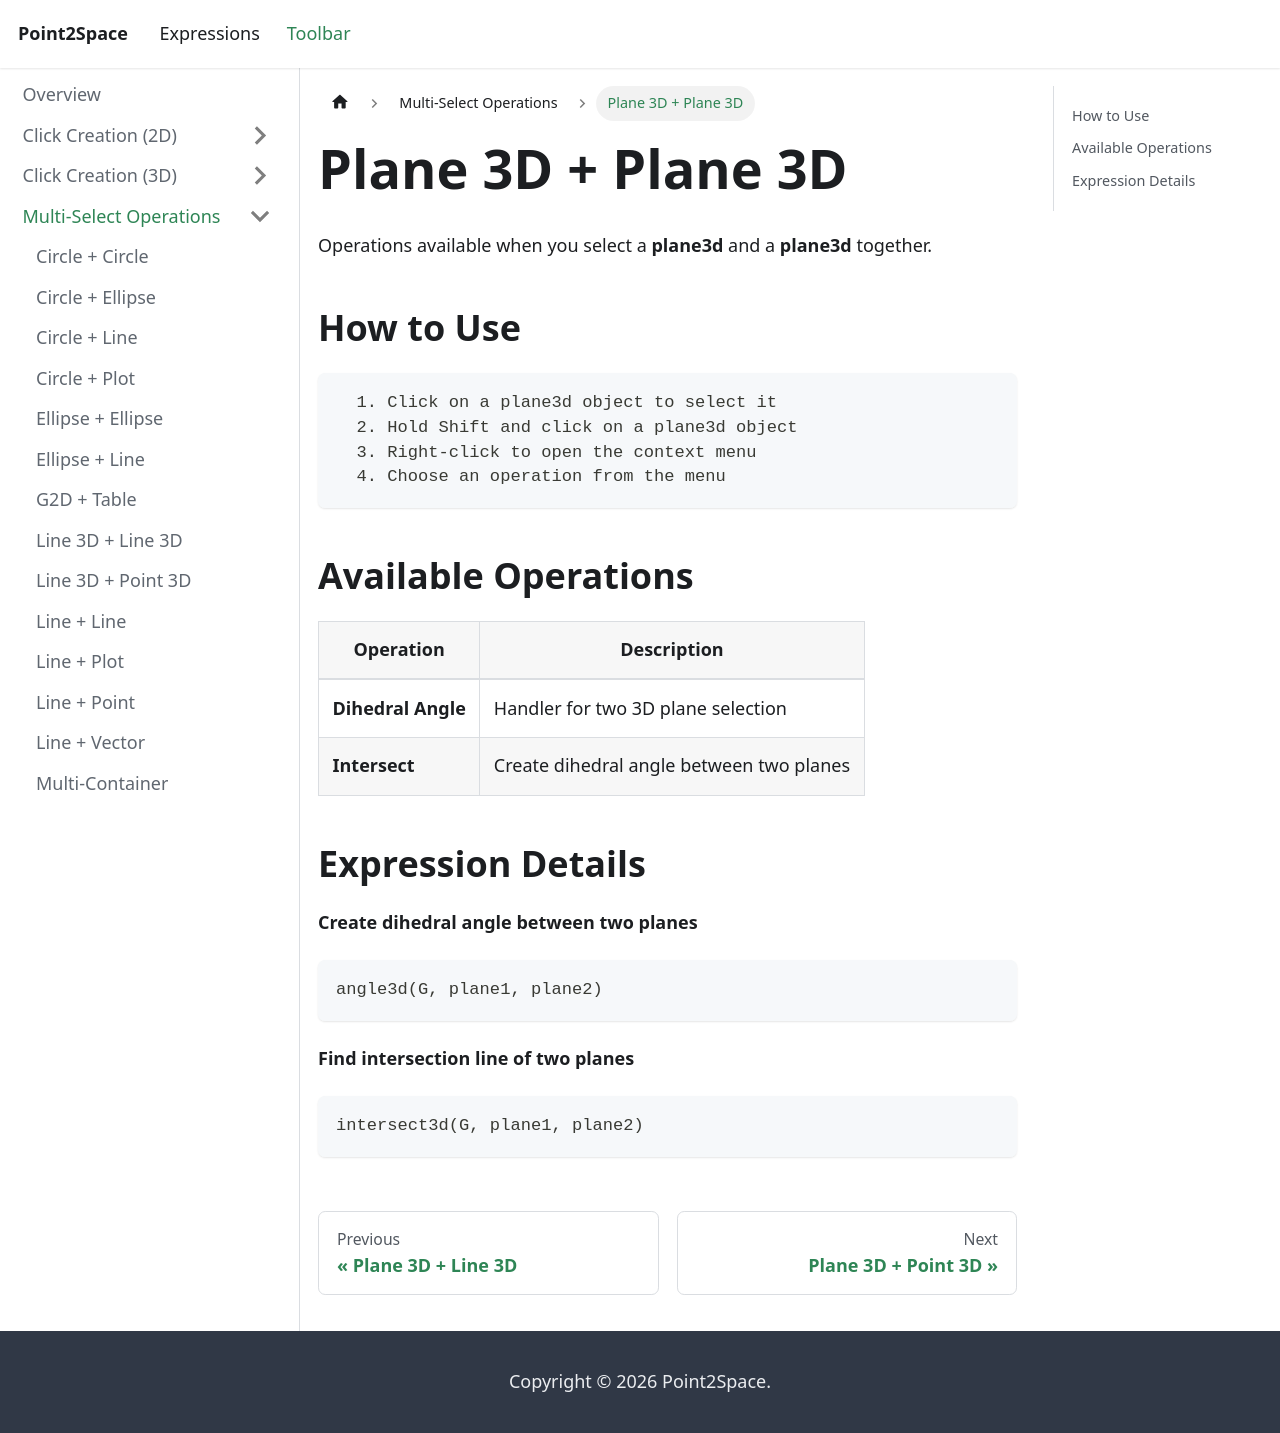

repository: provility/p2s-docs · page: toolbar/multi-select/plane3dplane3ditems/index.html · generator: docusaurus

---
title: "Plane 3D + Plane 3D"
sidebar_label: "Plane 3D + Plane 3D"
---

# Plane 3D + Plane 3D

Operations available when you select a **plane3d** and a **plane3d** together.

## How to Use

```
  1. Click on a plane3d object to select it
  2. Hold Shift and click on a plane3d object
  3. Right-click to open the context menu
  4. Choose an operation from the menu
```

## Available Operations

| Operation | Description |
|-----------|-------------|
| **Dihedral Angle** | Handler for two 3D plane selection |
| **Intersect** | Create dihedral angle between two planes |

## Expression Details

**Create dihedral angle between two planes**

```
angle3d(G, plane1, plane2)
```

**Find intersection line of two planes**

```
intersect3d(G, plane1, plane2)
```
